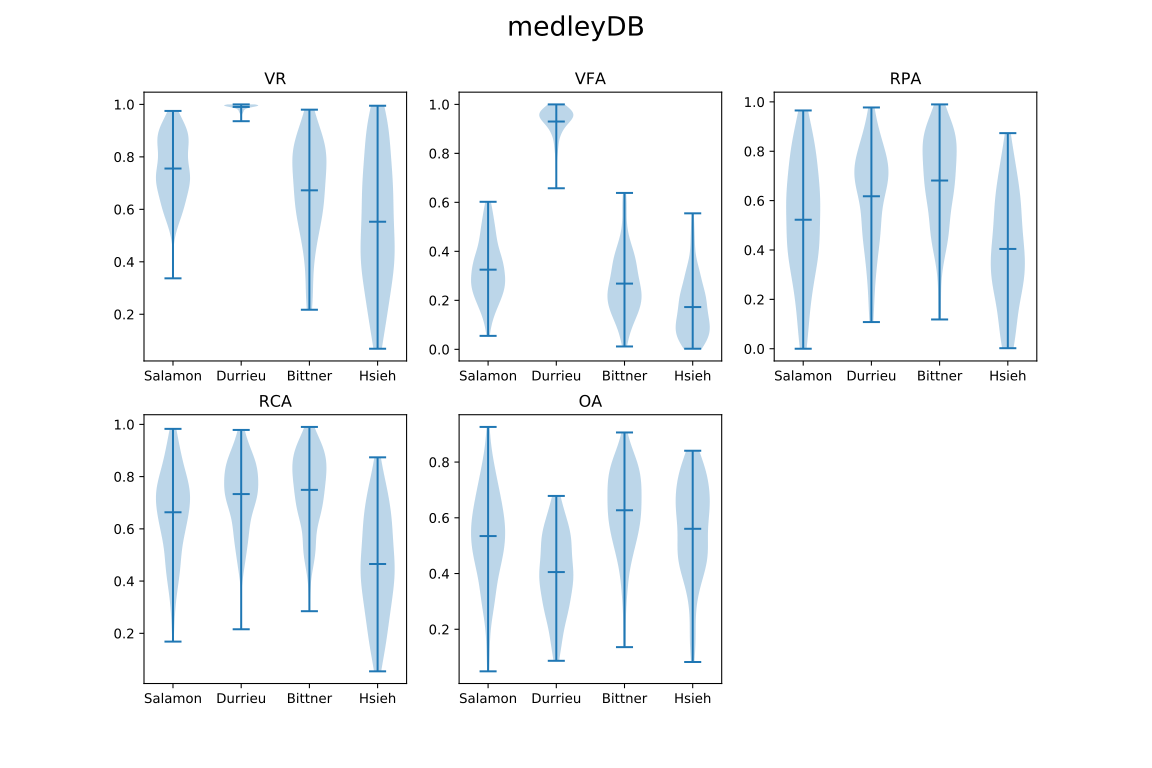

Data behind this chart, as committed beside it:
, author, VR, VFA, RPA, RCA, OA
0, Salamon, 0.7554, 0.3253, 0.5226, 0.6635, 0.5344
0, Durrieu, 0.9902, 0.93, 0.6176, 0.7332, 0.4052
0, Bittner, 0.6725, 0.2683, 0.6813, 0.7491, 0.6271
0, Hsieh, 0.5528, 0.1726, 0.4044, 0.4653, 0.5604
